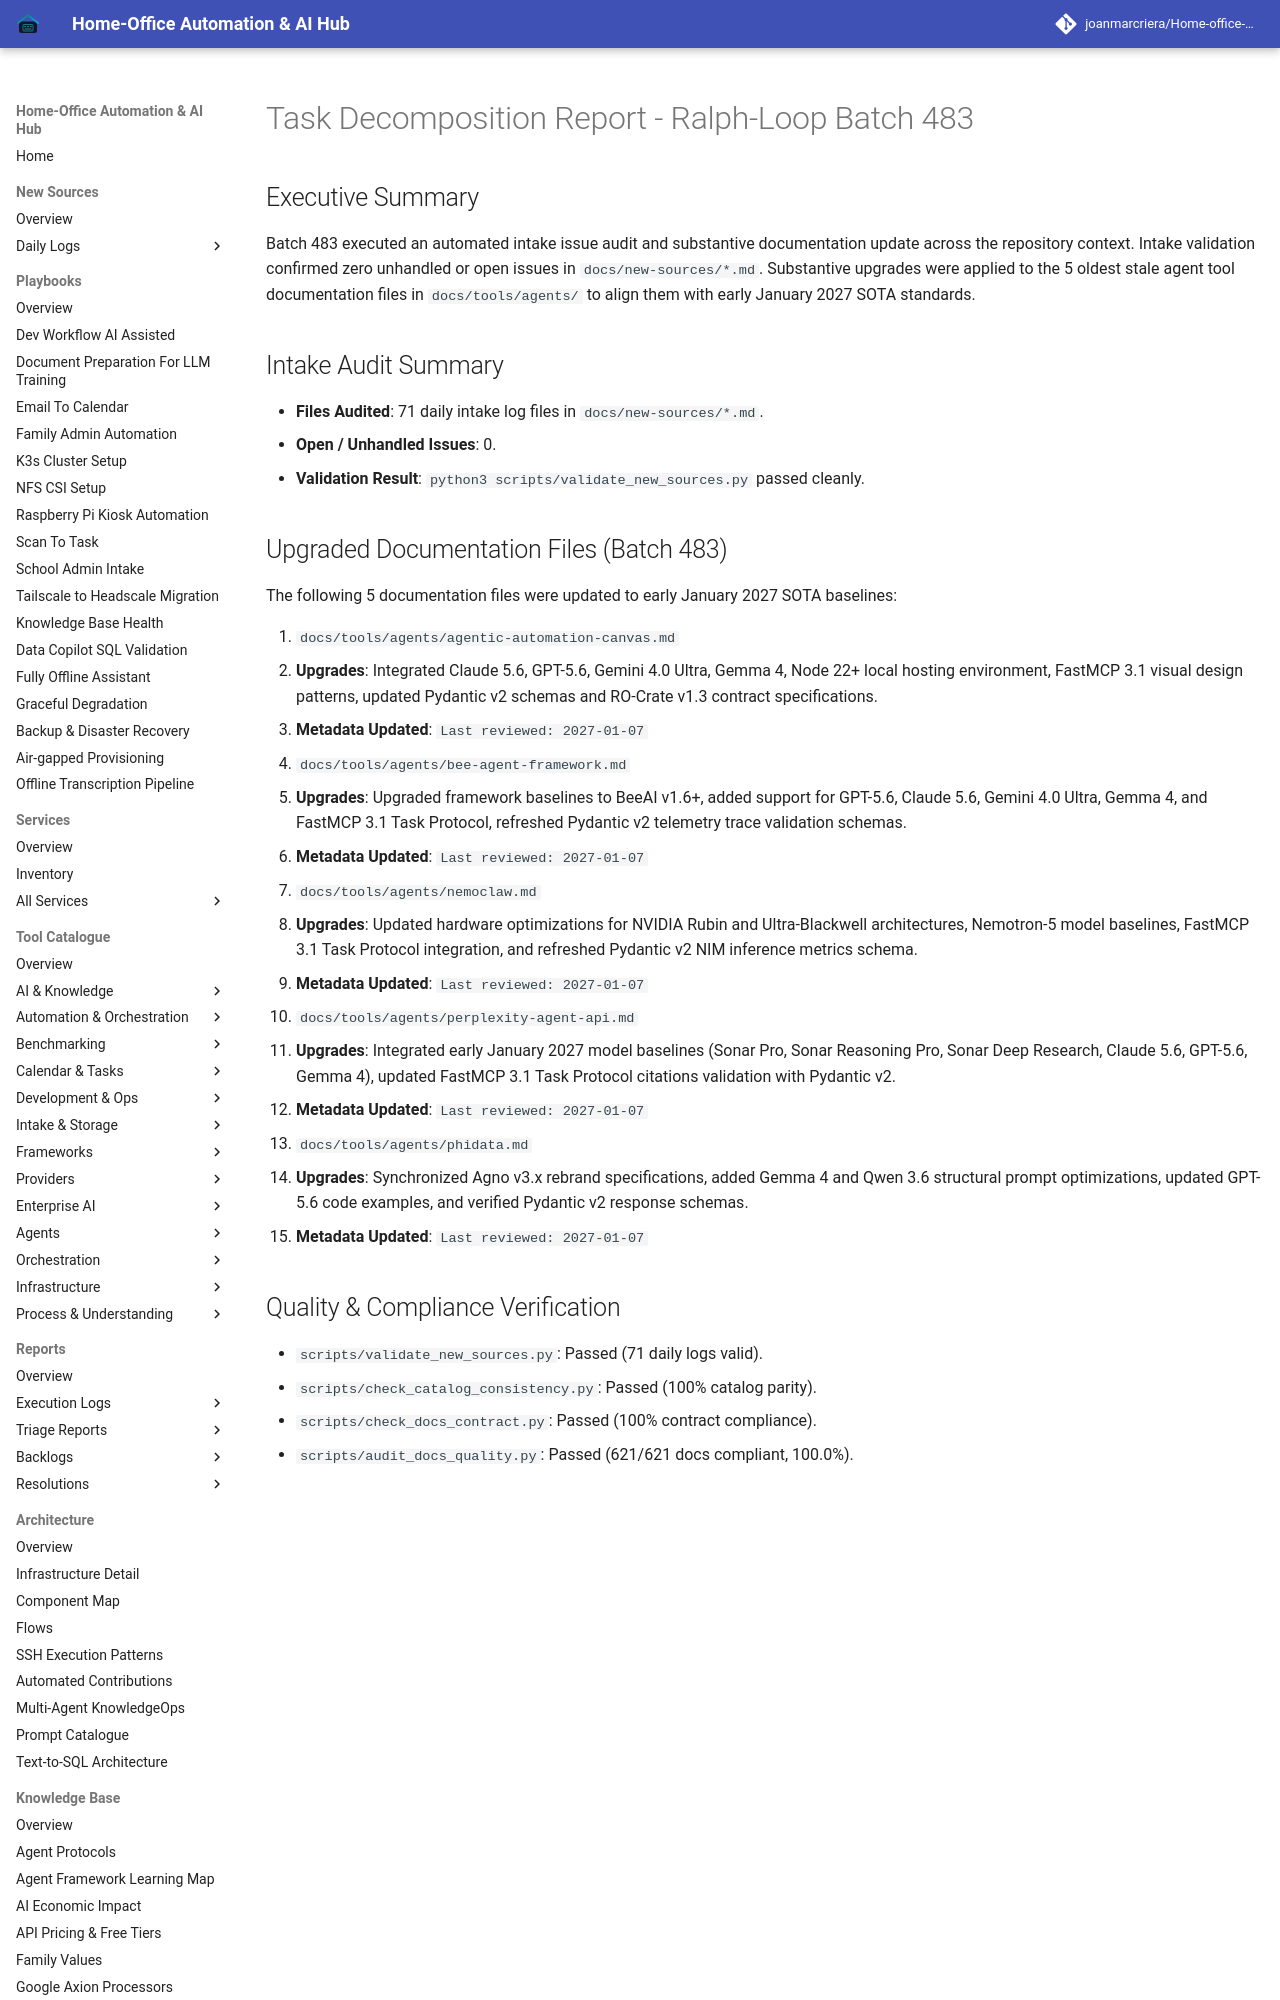

repository: joanmarcriera/Home-office-automations · page: reports/task-decomposition-batch-483/index.html · generator: mkdocs

# Task Decomposition Report - Ralph-Loop Batch 483

## Executive Summary
Batch 483 executed an automated intake issue audit and substantive documentation update across the repository context. Intake validation confirmed zero unhandled or open issues in `docs/new-sources/*.md`. Substantive upgrades were applied to the 5 oldest stale agent tool documentation files in `docs/tools/agents/` to align them with early January 2027 SOTA standards.

## Intake Audit Summary
- **Files Audited**: 71 daily intake log files in `docs/new-sources/*.md`.
- **Open / Unhandled Issues**: 0.
- **Validation Result**: `python3 scripts/validate_new_sources.py` passed cleanly.
